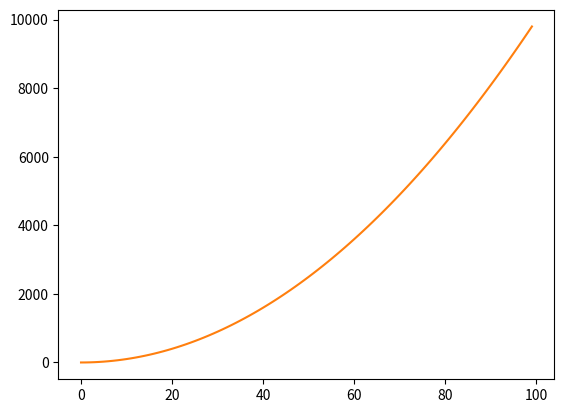

The script that saved this image:
# %%
from cmath import sqrt


def quadform_keyword(a=1, b=1, c=1):
    x_1 = (-b+sqrt(b**2-4*a*c))/(2*a)
    x_2 = (-b-sqrt(b**2-4*a*c))/(2*a)
    return x_1, x_2


print(quadform_keyword(c=1, b=2, a=3))
print(quadform_keyword(3, 2, 1))

# %%
'''variable keyword parameters:
def quadform_varKeyword(**v):

variable position parameters:need to have same order as used in function
    def quadform_varpos(*v): #the star means we do not know how many  am going to receive

read about dictionaries = A dictionary is a collection which is unordered, changeable and indexed. 
In Python dictionaries are written with curly brackets, and they have keys and values
'''


def myFunc(A ,B = 10, *C, **D):
    print("A", A, "B = ", B, "C = ", C, "D =", D)
    return

myFunc(A=5, B=11, C=(10,20,25), D={'y':66, 'x':99})

def funnyFunc(q, a):
    print("Q: ", q)
    print("A: ", a)

funnyFunc("what is the weather tomorrow?",\
    "Sunny with a chance of sun.") #| add a new line

        

#%%
#Lab 4
import matplotlib.pyplot as plt
from math import pi, exp

def normal_probDesityFunc(x, mu, sigma):
#sigma is standard deviation = 1, mean = 0

    y = 1 / (sigma *sqrt(2*pi) )

    expon = exp(-(.5)*((x - mu)/sigma)**2)

    junto = y*expon
    print(junto)
    # Create the plot
    plt.plot(junto)

    # Show the plot
    plt.show()
    return

normal_probDesityFunc(0, 0, 1) #asi como se dan los parameters asi aqui en ordern tmb




#%%
# Import our modules that we are using
import matplotlib.pyplot as plt
import numpy as np

# Create the vectors X and Y
x = np.array(range(100))
y = x ** 2

# Create the plot
plt.plot(x,y)

# Show the plot
plt.show()


#%%
#Lab 4 part 3
''' use linspace
'''
mu = 0
sigma = 1
a = -3
b = 3.0
n = 10
from numpy import linspace


from math import pi, exp, sqrt

def normal(x, mu, sigma):
#sigma is standard deviation = 1, mean = 0

    y = 1 / (sigma *sqrt(2*pi) )
    expon = exp(-(.5)*((x - mu)/sigma)**2)#si no quieres que te salga j al final importa sqrt no nadamas lo pongas asi


    junto = y*expon
    #print(junto)
    return junto #regresamos esto para saber el valor de esto en

x = linspace(a, b, n)#this will set up x as a list

for y in x:

    z = normal(y, mu, sigma)
    print(z)


#%%
